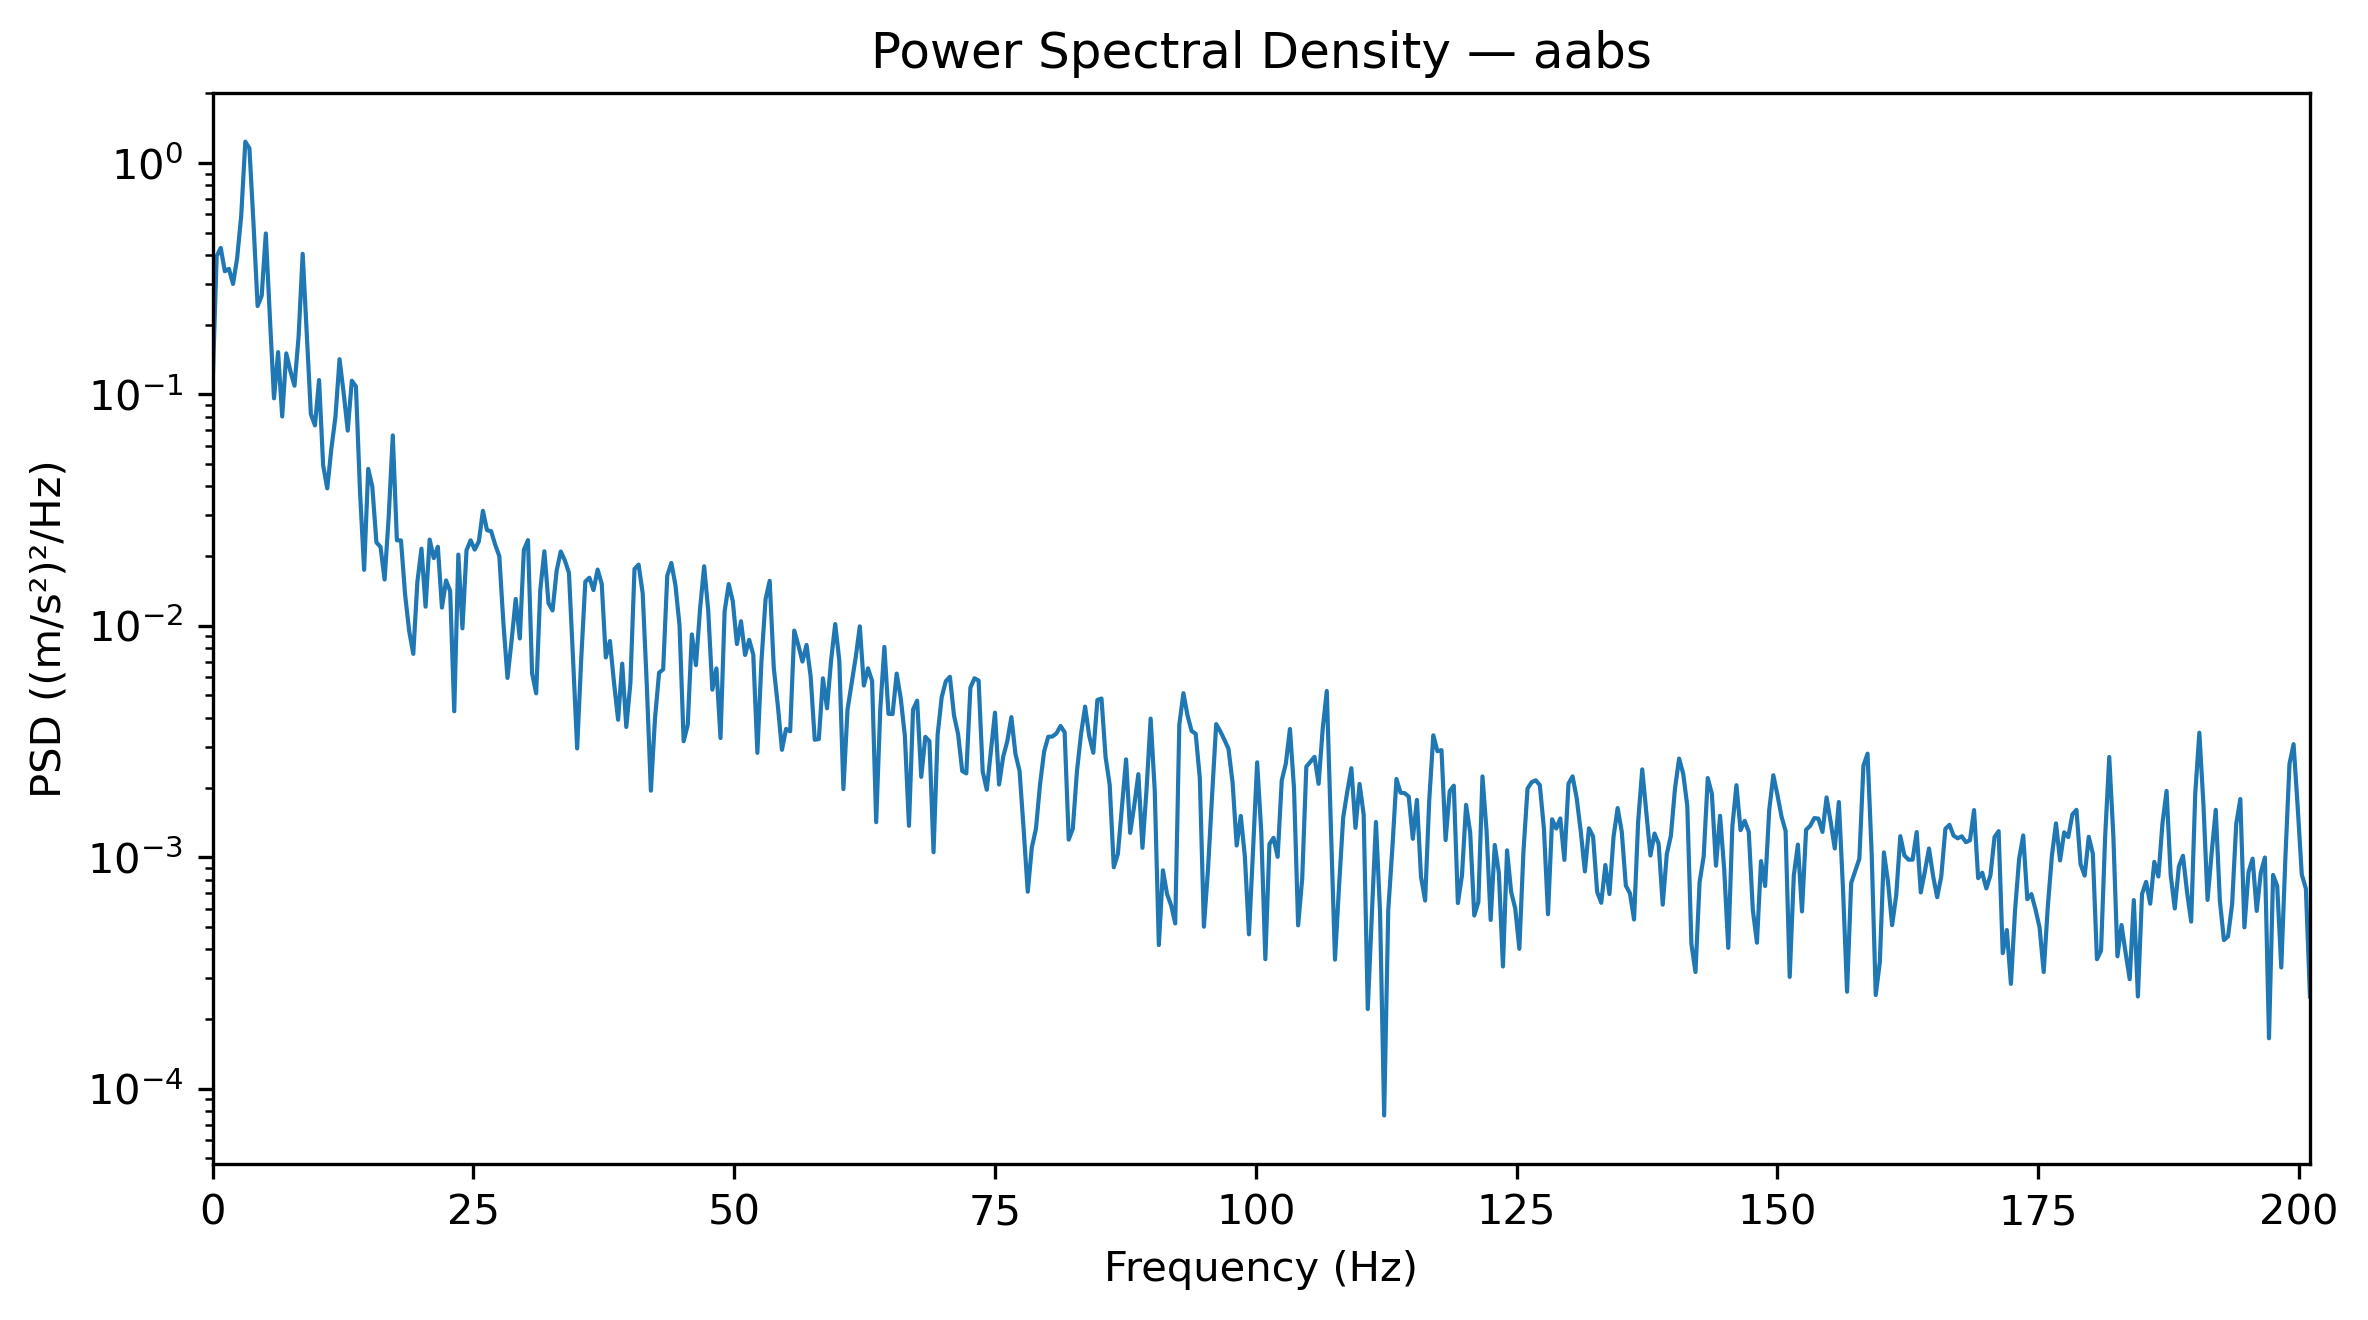

Source data for this figure (header and first rows):
Frequency_Hz, PSD_(m_s2)^2_per_Hz
0.0, 0.1078
0.3927, 0.3956
0.7854, 0.4296
1.178, 0.3405
1.571, 0.3487
1.963, 0.3002
2.356, 0.3873
2.749, 0.5938
3.141, 1.236
3.534, 1.156
3.927, 0.5458
4.319, 0.2409
4.712, 0.2671
5.105, 0.4959
5.497, 0.2144
5.89, 0.09616
6.283, 0.1523
6.675, 0.08028
7.068, 0.1504
7.461, 0.1261
7.854, 0.109
8.246, 0.1773
8.639, 0.405
9.032, 0.1831
9.424, 0.08219
9.817, 0.07344
10.21, 0.1154
10.6, 0.0493
10.99, 0.03926
11.39, 0.05818
11.78, 0.08002
12.17, 0.142
12.57, 0.1015
12.96, 0.06976
13.35, 0.1145
13.74, 0.1083
14.14, 0.03791
14.53, 0.01745
14.92, 0.04767
15.31, 0.03998
15.71, 0.02293
16.1, 0.02193
16.49, 0.01585
16.89, 0.0296
17.28, 0.06652
17.67, 0.02342
18.06, 0.02338
18.46, 0.01367
18.85, 0.00949
19.24, 0.007565
19.63, 0.01549
20.03, 0.02154
20.42, 0.0121
20.81, 0.02358
21.2, 0.0196
21.6, 0.02195
21.99, 0.01199
22.38, 0.01571
22.78, 0.01415
23.17, 0.004273
... 453 more rows
